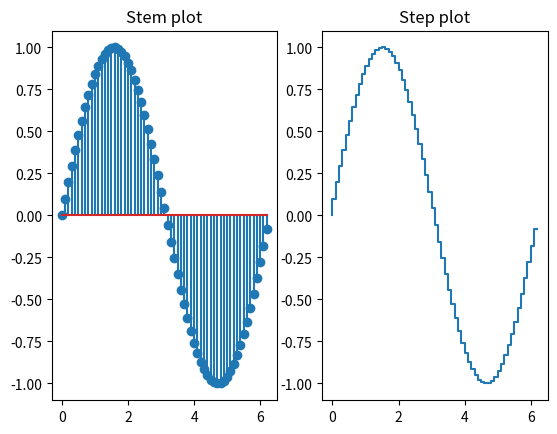

Here is the Python script that generated this plot:
import matplotlib.pyplot as plt
import numpy as np
x=np.arange(0,2*np.pi,0.1)
y=np.sin(x)
plt.subplot(1,2,1)
plt.stem(x,y)
plt.title('Stem plot')
plt.subplot(1,2,2)
plt.step(x,y)
plt.title('Step plot')
plt.savefig('stemp_step.png')
plt.show()


#figure and axis -- topoic in matplotlib
